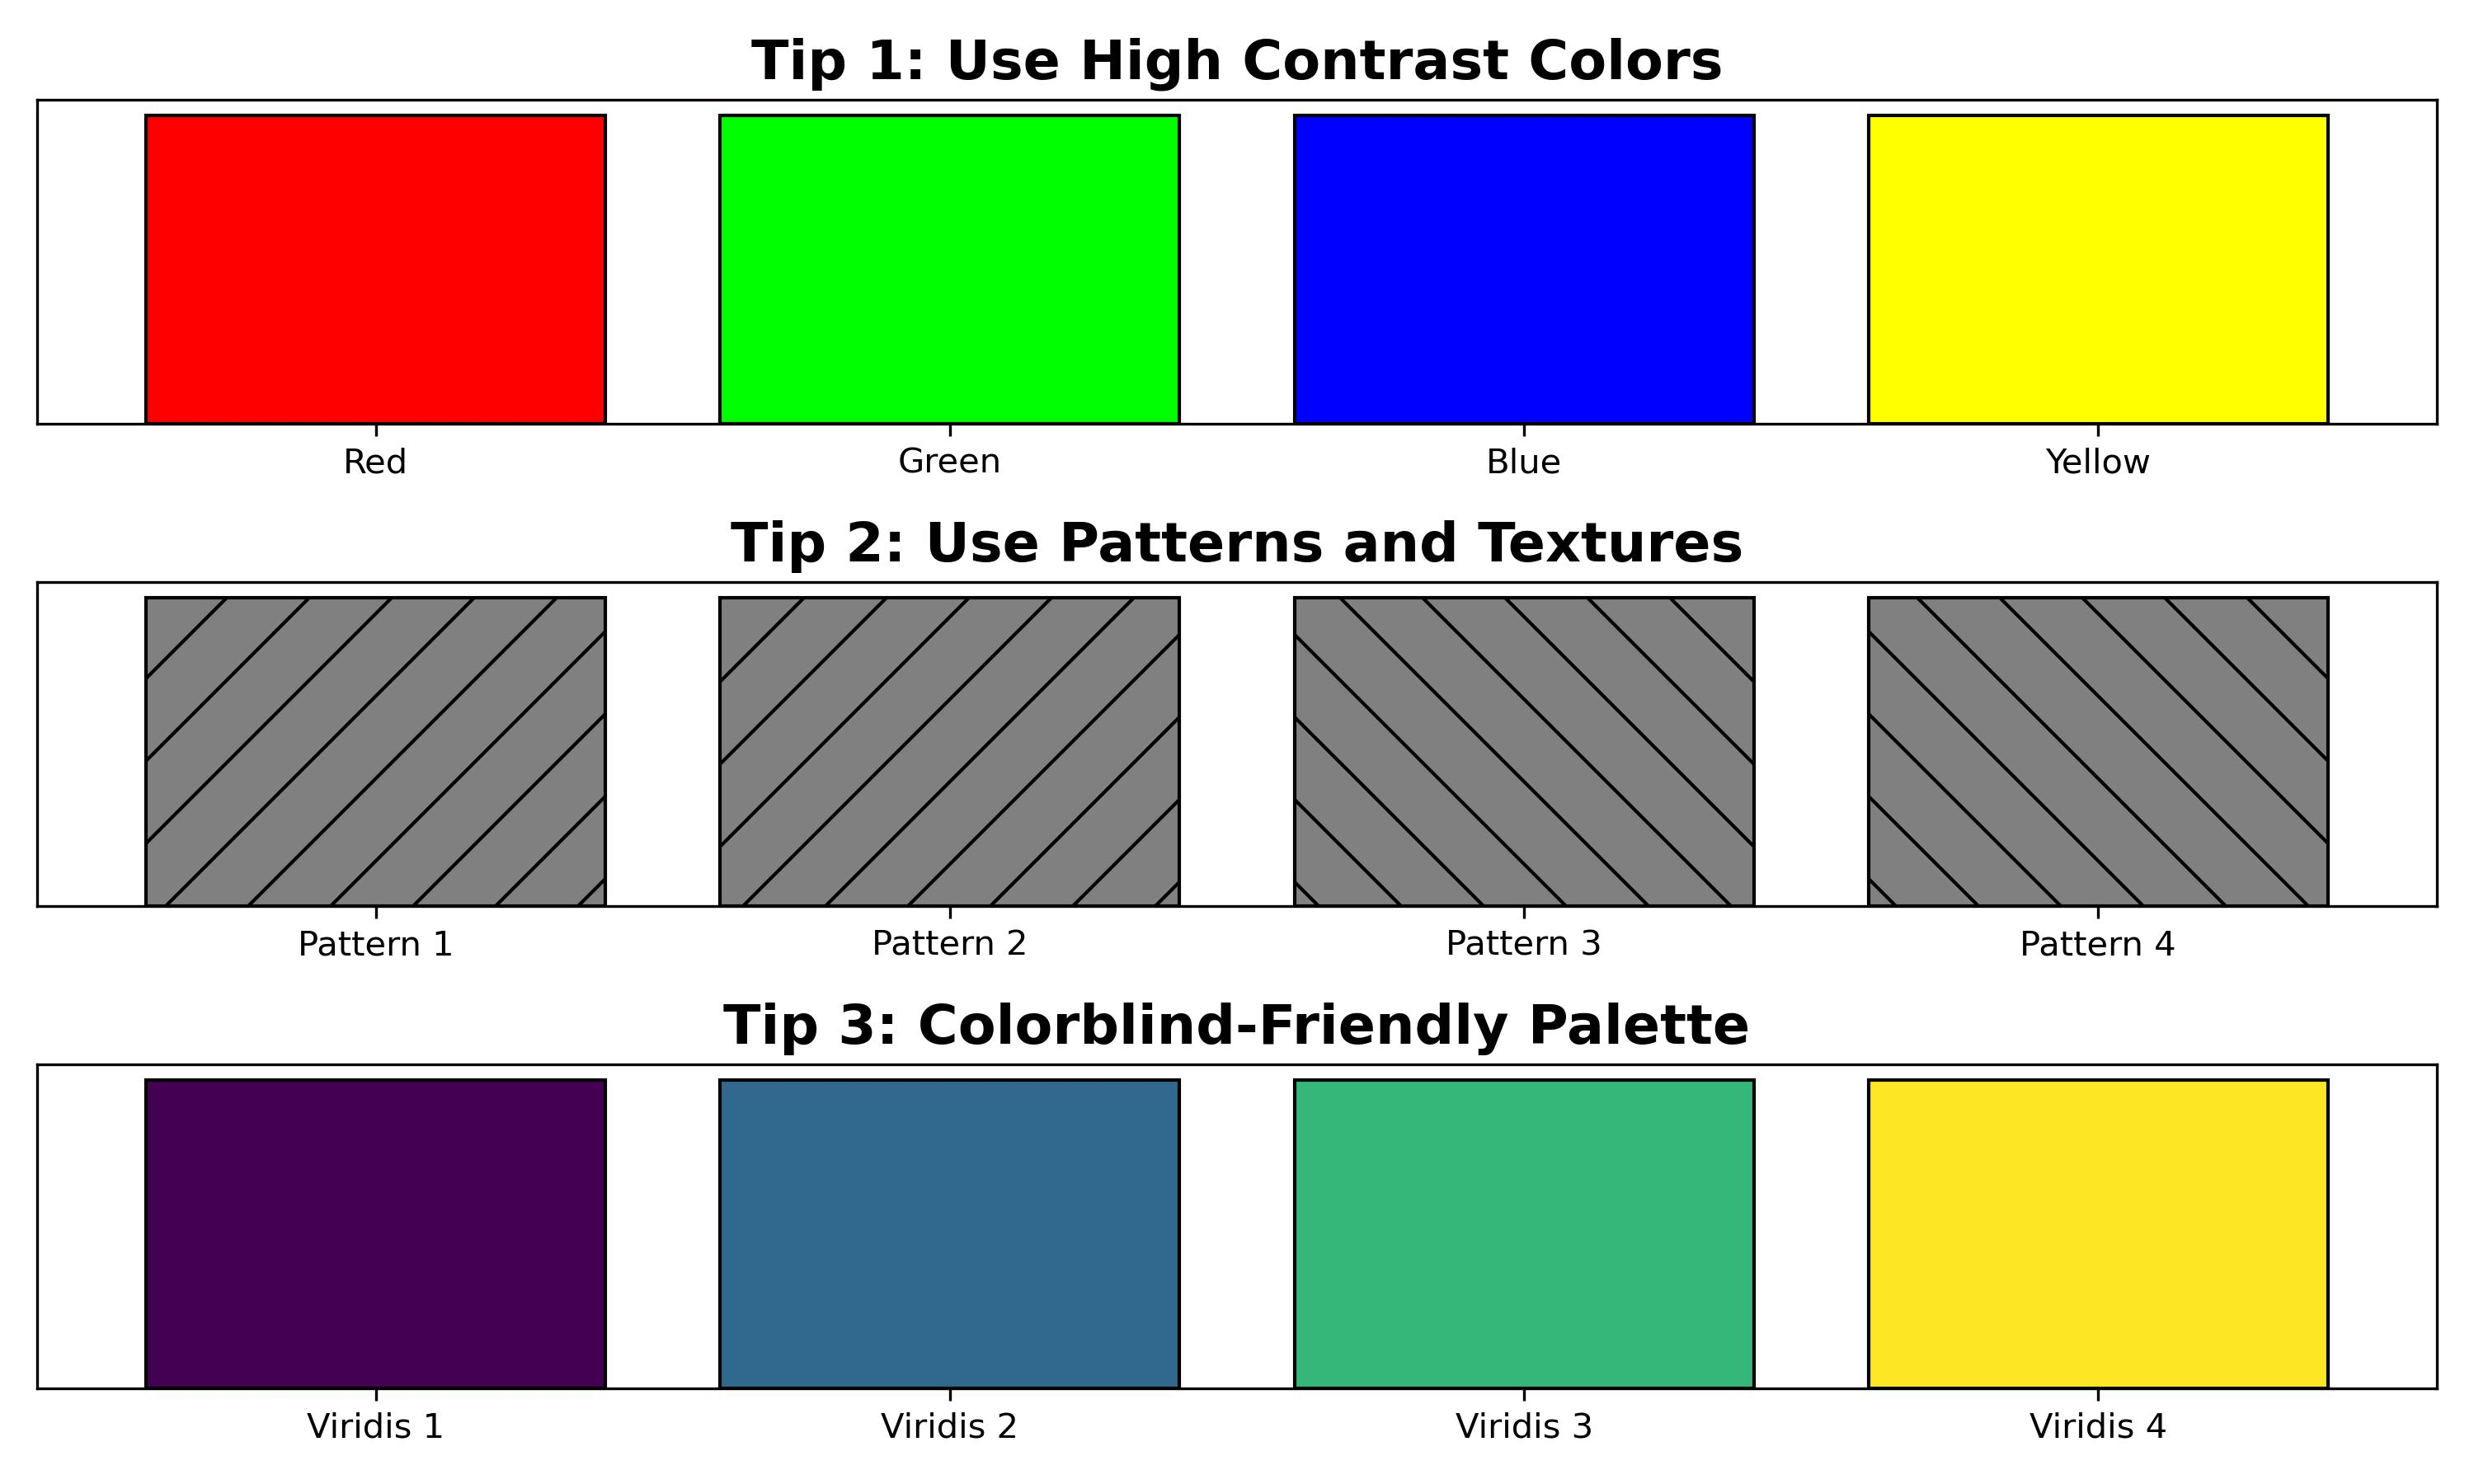

The Python source for this figure:
# ---------------------------------------------------------
# Visualization Tips for Scientific Figures
# ---------------------------------------------------------
# This program demonstrates several basic visualization
# techniques commonly used in scientific graphics.
#
# Topics:
#   - Colorblind-friendly palettes
#   - High contrast colors
#   - Patterns and textures
#
# Students can:
#   - Modify colors and hatch styles
#   - Change figure titles and labels
#   - Experiment with different visualization styles
#
# Matplotlib colormap reference:
# https://matplotlib.org/stable/users/explain/colors/colormaps.html
# ---------------------------------------------------------

import matplotlib.pyplot as plt
from pathlib import Path

# ---------------------------------------------------------
# Visualization Tips for Scientific Figures
# ---------------------------------------------------------

fig, axes = plt.subplots(3, 1, figsize=(10, 6))

# ---------------------------------------------------------
# Panel 1: High Contrast Colors
# ---------------------------------------------------------
axes[0].set_title(
    'Tip 1: Use High Contrast Colors',
    fontsize=16,
    fontweight='bold'
)

axes[0].bar(
    [0, 1],
    [0.5, 0.5],
    color=['#FF0000', '#00FF00'],
    edgecolor='black'
)

axes[0].bar(
    [2, 3],
    [0.5, 0.5],
    color=['#0000FF', '#FFFF00'],
    edgecolor='black'
)

axes[0].set_xticks([0, 1, 2, 3])
axes[0].set_xticklabels(['Red', 'Green', 'Blue', 'Yellow'])
axes[0].set_yticks([])

# ---------------------------------------------------------
# Panel 2: Patterns and Textures
# ---------------------------------------------------------
axes[1].set_title(
    'Tip 2: Use Patterns and Textures',
    fontsize=16,
    fontweight='bold'
)

axes[1].bar(
    [0, 1],
    [0.5, 0.5],
    color='grey',
    hatch='/',
    edgecolor='black'
)

axes[1].bar(
    [2, 3],
    [0.5, 0.5],
    color='grey',
    hatch='\\',
    edgecolor='black'
)

axes[1].set_xticks([0, 1, 2, 3])
axes[1].set_xticklabels(
    ['Pattern 1', 'Pattern 2', 'Pattern 3', 'Pattern 4']
)
axes[1].set_yticks([])

# ---------------------------------------------------------
# Panel 3: Colorblind-Friendly Palette
# ---------------------------------------------------------
axes[2].set_title(
    'Tip 3: Colorblind-Friendly Palette',
    fontsize=16,
    fontweight='bold'
)

colors = ['#440154', '#31688e', '#35b779', '#fde725']

axes[2].bar(
    [0, 1, 2, 3],
    [0.5, 0.5, 0.5, 0.5],
    color=colors,
    edgecolor='black'
)

axes[2].set_xticks([0, 1, 2, 3])
axes[2].set_xticklabels(
    ['Viridis 1', 'Viridis 2', 'Viridis 3', 'Viridis 4']
)
axes[2].set_yticks([])

# Adjust spacing between panels
plt.tight_layout()

# Save one merged JPEG file
output_path = Path(__file__).with_suffix('.jpg')
plt.savefig(output_path, dpi=300)

plt.show()
